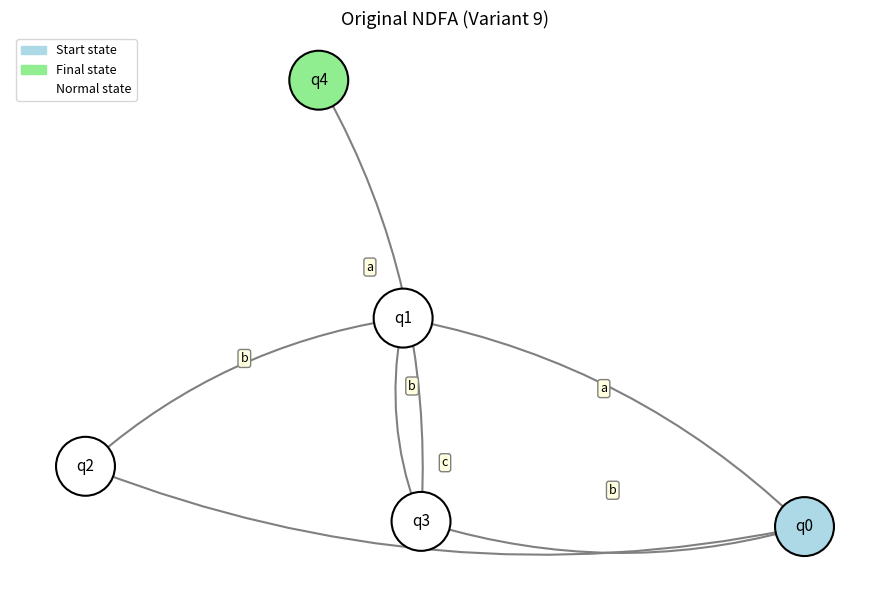
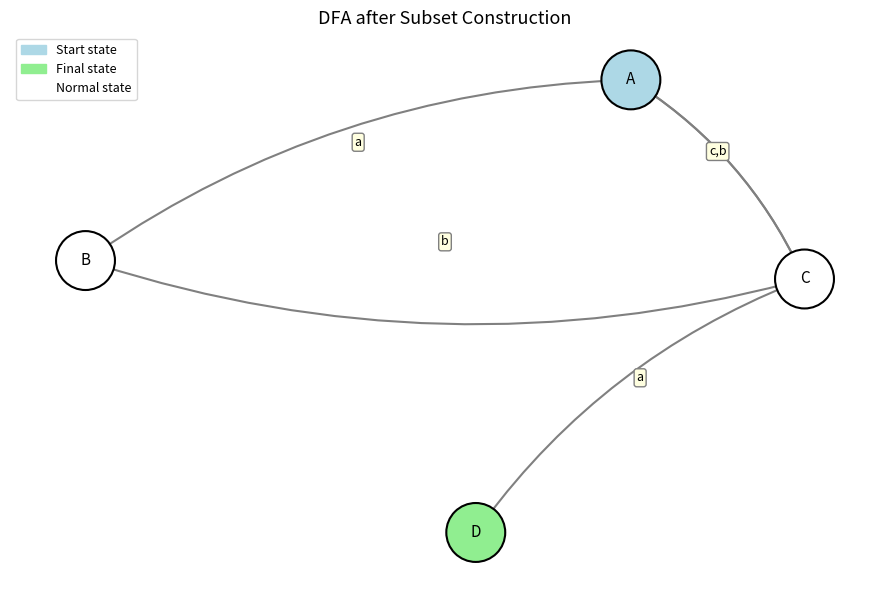

Write Python code to recreate these figures, in order.
from typing import Set, Dict, List, Tuple, Optional
from collections import defaultdict
import itertools
import matplotlib.pyplot as plt
import matplotlib.patches as mpatches
import networkx as nx


class FiniteAutomaton:

    def __init__(self):
        self.states: Set[str] = set()
        self.alphabet: Set[str] = set()
        self.transitions: Dict[str, Dict[str, Set[str]]] = defaultdict(lambda: defaultdict(set))
        self.initial_state: str = ""
        self.final_states: Set[str] = set()
        self.is_deterministic: bool = True

    @classmethod
    def create_variant9(cls):
        fa = cls()

        fa.states = {"q0", "q1", "q2", "q3", "q4"}
        fa.alphabet = {"a", "b", "c"}
        fa.final_states = {"q4"}
        fa.initial_state = "q0"

        fa.add_transition("q0", "a", "q1")
        fa.add_transition("q1", "b", "q2")
        fa.add_transition("q1", "b", "q3")
        fa.add_transition("q2", "c", "q0")
        fa.add_transition("q3", "a", "q4")
        fa.add_transition("q3", "b", "q0")

        fa.check_deterministic()
        return fa

    def add_transition(self, from_state: str, symbol: str, to_state: str):
        if from_state not in self.states:
            self.states.add(from_state)
        if to_state not in self.states:
            self.states.add(to_state)
        if symbol not in self.alphabet:
            self.alphabet.add(symbol)
        self.transitions[from_state][symbol].add(to_state)

    def check_deterministic(self):
        self.is_deterministic = True
        for state in self.states:
            for symbol, targets in self.transitions[state].items():
                if len(targets) > 1:
                    self.is_deterministic = False
                    return

    def to_regular_grammar(self):
        grammar = RegularGrammar()
        grammar.non_terminals = set(self.states)
        grammar.terminals = set(self.alphabet)
        grammar.start_symbol = self.initial_state
        grammar.productions = {}

        for state in self.states:
            productions = []
            for symbol, targets in self.transitions[state].items():
                for target_state in targets:
                    productions.append(symbol + target_state)
            if state in self.final_states:
                productions.append("ε")
            grammar.productions[state] = productions

        return grammar

    def to_dfa(self):
        if self.is_deterministic:
            print("Automaton is already deterministic")
            return self

        dfa = FiniteAutomaton()
        dfa.alphabet = set(self.alphabet)

        dfa_state_map = {}
        reverse_state_map = {}

        initial_set = frozenset([self.initial_state])
        dfa_state_map[initial_set] = "A"
        reverse_state_map["A"] = initial_set
        dfa.states.add("A")

        queue = [initial_set]
        state_counter = 1

        while queue:
            current_set = queue.pop(0)
            current_dfa_state = dfa_state_map[current_set]

            for symbol in self.alphabet:
                next_set = set()
                for ndfa_state in current_set:
                    if symbol in self.transitions[ndfa_state]:
                        next_set.update(self.transitions[ndfa_state][symbol])

                if next_set:
                    next_frozenset = frozenset(next_set)
                    if next_frozenset not in dfa_state_map:
                        new_state_name = chr(ord('A') + (state_counter % 26))
                        if state_counter >= 26:
                            new_state_name += str(state_counter // 26)
                        state_counter += 1
                        dfa_state_map[next_frozenset] = new_state_name
                        reverse_state_map[new_state_name] = next_frozenset
                        queue.append(next_frozenset)
                        dfa.states.add(new_state_name)

                    next_dfa_state = dfa_state_map[next_frozenset]
                    dfa.add_transition(current_dfa_state, symbol, next_dfa_state)

        dfa.final_states = set(
            dfa_state
            for ndfa_set, dfa_state in dfa_state_map.items()
            if not ndfa_set.isdisjoint(self.final_states)
        )

        dfa.initial_state = "A"
        dfa.is_deterministic = True
        return dfa

    def print_automaton(self):
        print("Finite Automaton:")
        print(f"States: {sorted(self.states)}")
        print(f"Alphabet: {sorted(self.alphabet)}")
        print(f"Initial State: {self.initial_state}")
        print(f"Final States: {sorted(self.final_states)}")
        print(f"Deterministic: {self.is_deterministic}")
        print("Transitions:")
        for state in sorted(self.states):
            for symbol in sorted(self.alphabet):
                if symbol in self.transitions[state]:
                    targets = sorted(self.transitions[state][symbol])
                    print(f"  δ({state}, {symbol}) = {targets}")

    def print_table(self, title: str = "Transition Table"):
        symbols = sorted(self.alphabet)
        print(f"\n{title}")
        print(f"{'State':<20}" + "".join(f"{s:<15}" for s in symbols))
        for state in sorted(self.states):
            prefix = ("*" if state in self.final_states else "") + \
                     ("->" if state == self.initial_state else "")
            row = f"{prefix + state:<20}"
            for sym in symbols:
                targets = sorted(self.transitions.get(state, {}).get(sym, set()))
                row += f"{str(targets if targets else '-'):<15}"
            print(row)

    def draw(self, filename: str = "fa.png", title: str = "Finite Automaton"):
        trans_plain: Dict[str, Dict[str, List[str]]] = {}
        for state in self.states:
            trans_plain[state] = {}
            for symbol, targets in self.transitions[state].items():
                trans_plain[state][symbol] = sorted(targets)

        G = nx.MultiDiGraph()
        for state in trans_plain:
            G.add_node(state)

        edge_labels: Dict[tuple, str] = {}
        for state, sym_map in trans_plain.items():
            for symbol, targets in sym_map.items():
                for target in targets:
                    G.add_edge(state, target)
                    key = (state, target)
                    edge_labels[key] = edge_labels.get(key, "") + symbol + ","

        edge_labels = {k: v.rstrip(",") for k, v in edge_labels.items()}

        pos = nx.spring_layout(G, seed=42, k=2)

        fig, ax = plt.subplots(figsize=(9, 6))
        ax.set_title(title, fontsize=13)
        ax.axis("off")

        node_colors = []
        for node in G.nodes():
            if node in self.final_states:
                node_colors.append("#90ee90")
            elif node == self.initial_state:
                node_colors.append("#add8e6")
            else:
                node_colors.append("#ffffff")

        nx.draw_networkx_nodes(G, pos, node_size=1800, node_color=node_colors,
                               edgecolors="black", linewidths=1.5, ax=ax)
        nx.draw_networkx_labels(G, pos, font_size=11, ax=ax)
        nx.draw_networkx_edges(G, pos, ax=ax, arrows=True,
                               arrowstyle="-|>", arrowsize=20,
                               connectionstyle="arc3,rad=0.15",
                               edge_color="gray", width=1.5)

        for (u, v), label in edge_labels.items():
            x = (pos[u][0] + pos[v][0]) / 2
            y = (pos[u][1] + pos[v][1]) / 2 + 0.1
            ax.text(x, y, label, fontsize=9, ha="center",
                    bbox=dict(boxstyle="round,pad=0.2", fc="lightyellow", ec="gray"))

        legend = [
            mpatches.Patch(color="#add8e6", label="Start state"),
            mpatches.Patch(color="#90ee90", label="Final state"),
            mpatches.Patch(color="white",   label="Normal state"),
        ]
        ax.legend(handles=legend, loc="upper left", fontsize=9)

        plt.tight_layout()
        plt.savefig(filename, dpi=150)
        plt.close()
        print(f"Graph saved to {filename}")


class RegularGrammar:

    def __init__(self):
        self.non_terminals: Set[str] = set()
        self.terminals: Set[str] = set()
        self.start_symbol: str = ""
        self.productions: Dict[str, List[str]] = {}

    def classify(self):
        is_regular = True
        is_context_free = True
        is_context_sensitive = True

        for left_side, right_sides in self.productions.items():
            if left_side not in self.non_terminals:
                is_context_free = False
                is_context_sensitive = False

            for right_side in right_sides:
                if right_side == "ε":
                    pass
                else:
                    terminal = None
                    nonterminal = None
                    for t in self.terminals:
                        if right_side.startswith(t):
                            terminal = t
                            nonterminal = right_side[len(t):]
                            break

                    if terminal is None:
                        is_regular = False
                    else:
                        if nonterminal != "" and nonterminal not in self.non_terminals:
                            is_regular = False

                if (is_context_sensitive and right_side != "ε"
                        and len(right_side) < len(left_side)):
                    is_context_sensitive = False

        if is_regular:
            return "Type 3: Regular Grammar"
        elif is_context_free:
            return "Type 2: Context-Free Grammar"
        elif is_context_sensitive:
            return "Type 1: Context-Sensitive Grammar"
        else:
            return "Type 0: Unrestricted Grammar"

    def print_grammar(self):
        print("\nRegular Grammar:")
        print(f"Non-terminals: {sorted(self.non_terminals)}")
        print(f"Terminals: {sorted(self.terminals)}")
        print(f"Start Symbol: {self.start_symbol}")
        print("Productions:")
        for lhs in sorted(self.productions.keys()):
            rhs_list = sorted(self.productions[lhs])
            print(f"  {lhs} -> {', '.join(rhs_list)}")
        print(f"Grammar Classification: {self.classify()}")


class Main:

    @staticmethod
    def run():
        print("=" * 50)
        print("Formal Languages & Finite Automata Laboratory")
        print("=" * 50)
        print("\n Task 1: Creating Finite Automaton for Variant 9")
        print("-" * 40)
        fa = FiniteAutomaton.create_variant9()
        fa.print_automaton()
        fa.print_table("Transition Table (NDFA)")
        print("\n Task 2: Converting FA to Regular Grammar")
        print("-" * 40)
        grammar = fa.to_regular_grammar()
        grammar.print_grammar()
        print("\n Task 3: Determinism Check")
        print("-" * 40)
        print(f"The automaton is {'deterministic' if fa.is_deterministic else 'non-deterministic'}")
        if not fa.is_deterministic:
            print("Reason: Multiple transitions from q1 on symbol 'b'")
            print("  δ(q1, b) = {'q2', 'q3'}")
        print("\n Task 4: Converting NDFA to DFA")
        print("-" * 40)
        dfa = fa.to_dfa()
        dfa.print_automaton()
        dfa.print_table("Transition Table (DFA)")
        print("\n Task 5: Chomsky Hierarchy Classification")
        print("-" * 40)
        print(f"Original Grammar Classification: {grammar.classify()}")
        print("\n Verification")
        print("-" * 40)
        print(f"Original FA: {len(fa.states)} states")
        print(f"Converted DFA: {len(dfa.states)} states")
        print(" Conversion successful!")
        print("\n Detailed Analysis:")
        print("-" * 40)
        print("Original NDFA characteristics:")
        print("  - Non-deterministic due to q1 having two transitions on 'b'")
        print("  - Contains a cycle: q0 → q1 → q2 → q0")
        print("  - Final state q4 reachable through q3")
        print("\nDFA conversion results:")
        print(f"  - DFA has {len(dfa.states)} states: {sorted(dfa.states)}")
        print(f"  - Final states in DFA: {sorted(dfa.final_states)}")
        print("  - DFA is deterministic (each state has at most one transition per symbol)")
        print("\n Task 6 (d): Graphical Representation")
        print("-" * 40)
        fa.draw(filename="fa_original.png", title="Original NDFA (Variant 9)")
        dfa.draw(filename="fa_dfa.png", title="DFA after Subset Construction")


if __name__ == "__main__":
    Main.run()
